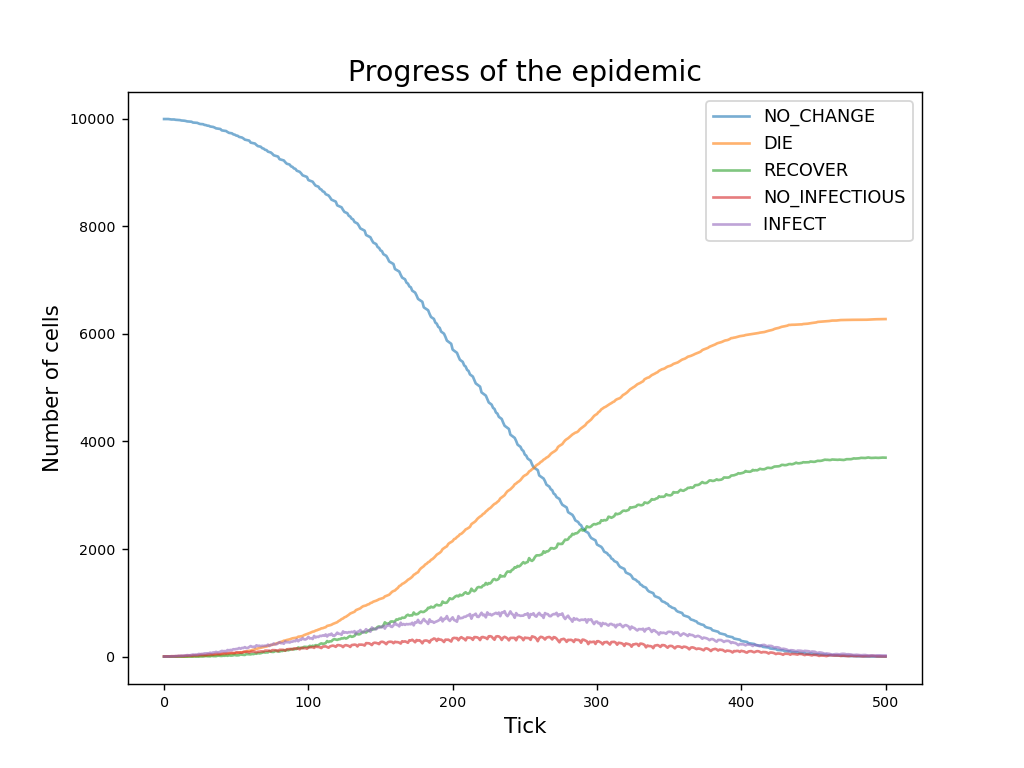

The file beside this chart, header and first rows:
currentTick, NO_CHANGE, DIE, RECOVER, NO_INFECTIOUS, INFECT
0, 9995, 0, 0, 4, 1
1, 9995, 0, 0, 4, 1
2, 9995, 0, 0, 4, 1
3, 9995, 0, 0, 4, 1
4, 9990, 0, 0, 5, 5
5, 9987, 0, 0, 8, 5
6, 9987, 0, 0, 8, 5
7, 9987, 0, 0, 8, 5
8, 9981, 0, 0, 9, 10
9, 9979, 0, 1, 8, 12
10, 9975, 0, 0, 13, 12
11, 9975, 0, 0, 13, 12
12, 9968, 0, 0, 14, 18
13, 9966, 2, 2, 14, 16
14, 9964, 2, 1, 12, 21
15, 9959, 2, 0, 18, 21
16, 9951, 2, 0, 19, 28
17, 9949, 4, 3, 19, 25
18, 9947, 6, 1, 21, 25
19, 9945, 6, 1, 17, 31
20, 9930, 6, 1, 24, 39
21, 9928, 7, 6, 24, 35
22, 9926, 8, 2, 26, 38
23, 9924, 10, 3, 28, 35
24, 9912, 10, 1, 27, 50
25, 9903, 12, 6, 34, 45
26, 9901, 13, 4, 32, 50
27, 9899, 14, 4, 32, 51
28, 9886, 16, 8, 31, 59
29, 9882, 17, 12, 29, 60
30, 9872, 18, 8, 39, 63
31, 9870, 20, 7, 41, 62
32, 9856, 21, 6, 44, 73
33, 9852, 25, 16, 42, 65
34, 9848, 26, 10, 38, 78
35, 9837, 29, 10, 47, 77
36, 9822, 30, 9, 50, 89
37, 9818, 33, 17, 52, 80
38, 9814, 36, 18, 50, 82
39, 9810, 38, 14, 46, 92
40, 9784, 39, 13, 57, 107
41, 9780, 41, 18, 60, 101
42, 9776, 42, 16, 63, 103
43, 9772, 45, 23, 61, 99
44, 9753, 47, 15, 62, 123
45, 9738, 50, 26, 69, 117
46, 9734, 52, 20, 70, 124
47, 9730, 56, 20, 72, 122
48, 9710, 57, 27, 68, 138
49, 9704, 61, 32, 67, 136
50, 9688, 66, 24, 80, 142
51, 9684, 69, 24, 79, 144
52, 9663, 72, 27, 78, 160
53, 9657, 80, 42, 75, 146
54, 9651, 81, 36, 70, 162
55, 9634, 85, 33, 88, 160
56, 9612, 88, 31, 92, 177
57, 9606, 97, 47, 91, 159
58, 9600, 104, 45, 88, 163
59, 9594, 109, 42, 77, 178
... 441 more rows
